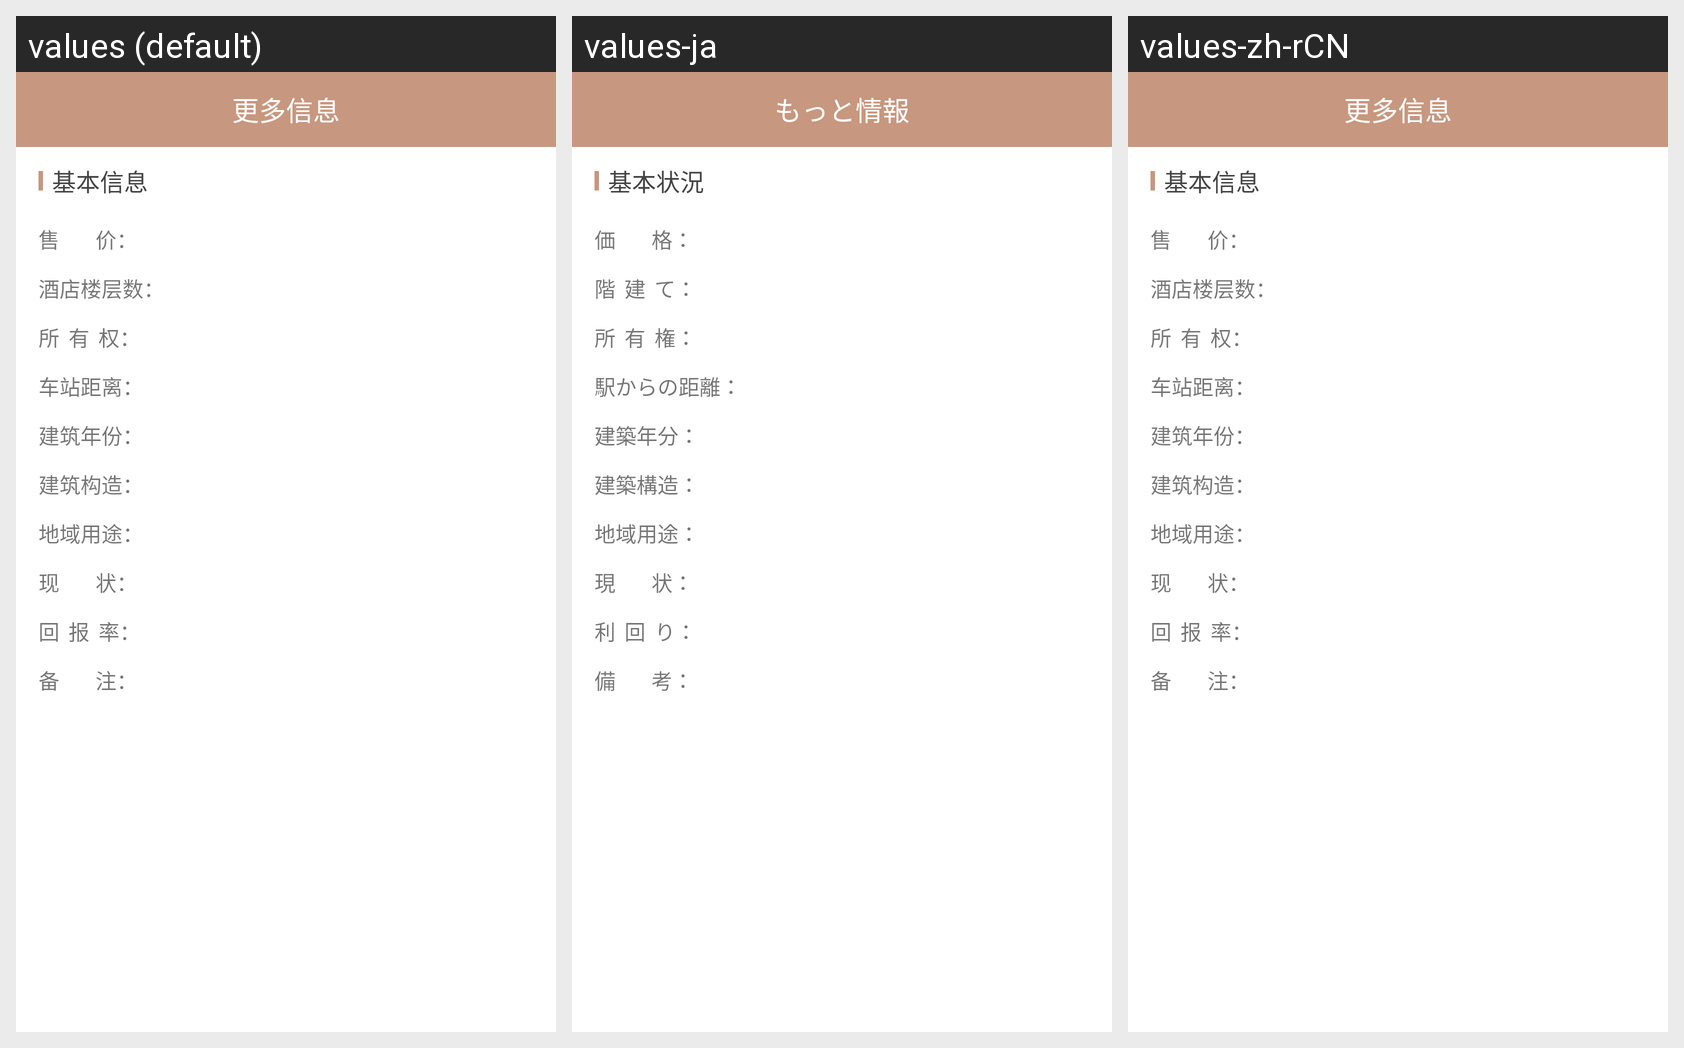

The same Android screen rendered under several of its app's locales, left to right. List the strings drawn on it with the default value and each locale's translation.
Android screen res/layout/activity_jiudian_more.xml rendered under 3 locales, left to right: values (default), values-ja, values-zh-rCN. Device: Nexus 5 (rendered at 1080×1920; each locale shown at half size, 540×960, under a caption strip naming it); theme AppTheme.
Strings drawn on this screen, with the default value and each locale's value (text and hints the layout hard-codes, and strings that could not be matched under every locale, appear in the picture but are not listed):

string_jibenxinxi
  values: 基本信息
  values-ja: 基本状況
  values-zh-rCN: 基本信息

string_shoujia
  values: 售        价：
  values-ja: 価        格：
  values-zh-rCN: 售        价：

string_jidianloucengshu
  values: 酒店楼层数：
  values-ja: 階  建  て：
  values-zh-rCN: 酒店楼层数：

string_suoyouquan
  values: 所  有  权：
  values-ja: 所  有  権：
  values-zh-rCN: 所  有  权：

string_chezhanjuli
  values: 车站距离：
  values-ja: 駅からの距離：
  values-zh-rCN: 车站距离：

string_jianzunianfen
  values: 建筑年份：
  values-ja: 建築年分：
  values-zh-rCN: 建筑年份：

string_jianzugouzao
  values: 建筑构造：
  values-ja: 建築構造：
  values-zh-rCN: 建筑构造：

string_diyuyongtu
  values: 地域用途：
  values-ja: 地域用途：
  values-zh-rCN: 地域用途：

string_xianzhuang
  values: 现        状：
  values-ja: 現        状：
  values-zh-rCN: 现        状：

string_huibaolv
  values: 回  报  率：
  values-ja: 利  回  り：
  values-zh-rCN: 回  报  率：

string_beizhu
  values: 备        注：
  values-ja: 備        考：
  values-zh-rCN: 备        注：

see_more
  values: 更多信息
  values-ja: もっと情報
  values-zh-rCN: 更多信息
